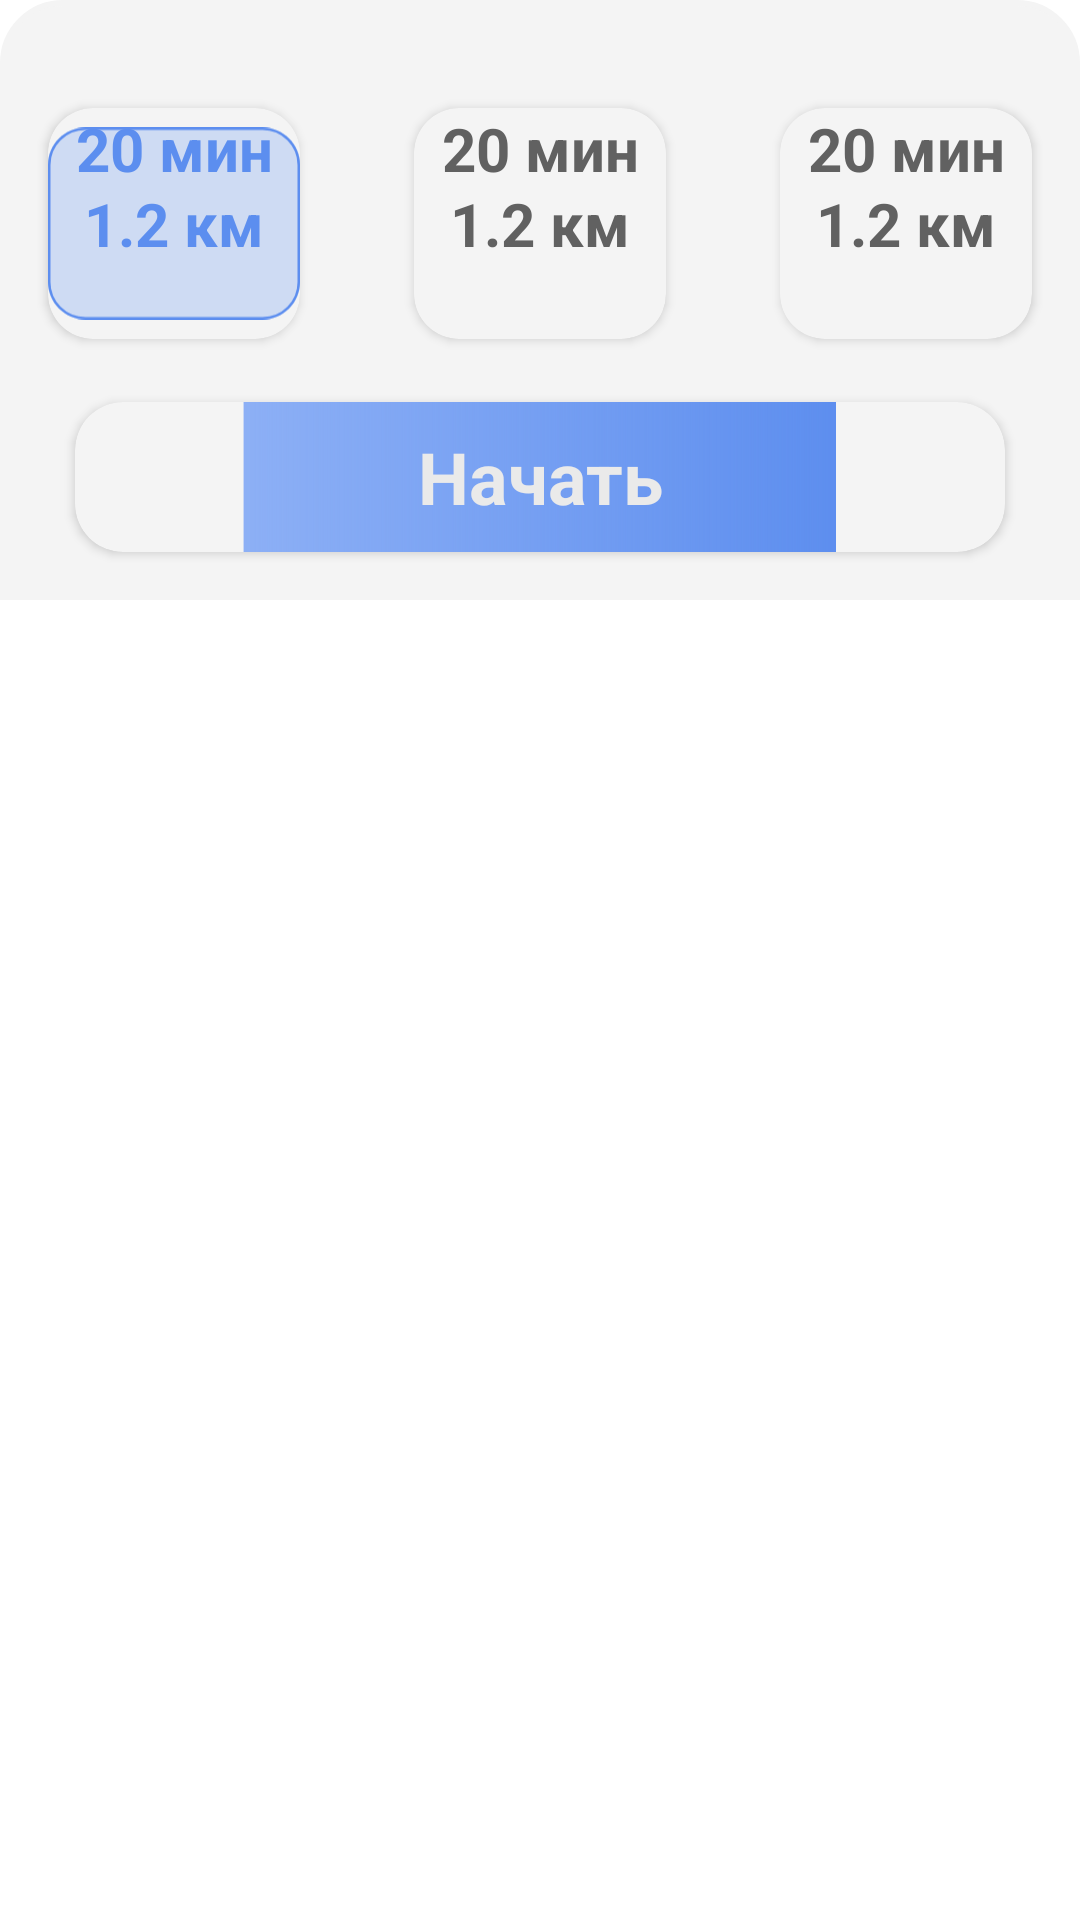

Write the Android layout XML for this screen, with the resource values it uses.
<!-- AndroidManifest.xml: application theme Theme.MyApplication -->
<!-- res/layout/fragment_demo_sheet_distance.xml -->
<?xml version="1.0" encoding="utf-8"?>
<androidx.constraintlayout.widget.ConstraintLayout xmlns:android="http://schemas.android.com/apk/res/android"
    xmlns:app="http://schemas.android.com/apk/res-auto"
    xmlns:tools="http://schemas.android.com/tools"
    android:id="@+id/bottom_sheet_route"
    android:layout_width="match_parent"
    android:layout_height="match_parent"
    android:background="@drawable/cornerlists"
    android:orientation="horizontal"
    app:behavior_hideable="true"
    android:maxHeight="200dp"
    app:behavior_peekHeight="200dp"
    app:layout_behavior="com.google.android.material.bottomsheet.BottomSheetBehavior"
    tools:ignore="HardcodedText">

    <androidx.cardview.widget.CardView
        android:id="@+id/route1"
        android:layout_width="0dp"
        android:layout_height="0dp"
        android:layout_gravity="center"
        android:layout_marginStart="16dp"
        android:layout_marginEnd="38dp"
        app:cardCornerRadius="15dp"
        android:backgroundTint="@color/colorBackground"
        app:layout_constraintBottom_toBottomOf="@+id/route2"
        app:layout_constraintEnd_toStartOf="@+id/route2"
        app:layout_constraintStart_toStartOf="parent"
        app:layout_constraintTop_toTopOf="@+id/route2">


        <TextView
            android:id="@+id/minut1"
            android:layout_width="match_parent"
            android:layout_height="wrap_content"
            android:gravity="center"
            android:text="20 мин"
            android:textColor= "@color/acenttest"
            android:textSize="20sp"
            android:textStyle="bold" />

        <TextView
            android:id="@+id/km1"
            android:layout_width="match_parent"
            android:layout_height="match_parent"
            android:gravity="center"
            android:text="1.2 км"
            android:textColor="@color/acenttest"
            android:textSize="20sp"
            android:textStyle="bold" />

        <ImageView
            android:id="@+id/imageRoute1"
            android:layout_width="wrap_content"
            android:layout_height="wrap_content"
            app:srcCompat="@drawable/box_route" />
    </androidx.cardview.widget.CardView>

    <androidx.cardview.widget.CardView
        android:id="@+id/route2"
        android:layout_width="0dp"
        android:layout_height="77dp"
        android:layout_gravity="center"
        android:layout_marginTop="36dp"
        android:layout_marginEnd="38dp"
        app:cardCornerRadius="15dp"
        android:backgroundTint="@color/colorBackground"
        app:layout_constraintEnd_toStartOf="@+id/route3"
        app:layout_constraintStart_toEndOf="@+id/route1"
        app:layout_constraintTop_toTopOf="parent">


        <TextView
            android:id="@+id/minut2"
            android:layout_width="match_parent"
            android:layout_height="wrap_content"
            android:gravity="center"
            android:text="20 мин"
            android:textColor="@color/colorGray"
            android:textSize="20sp"
            android:textStyle="bold" />
        <TextView
            android:id="@+id/km2"
            android:layout_width="match_parent"
            android:layout_height="match_parent"
            android:gravity="center"
            android:text="1.2 км"
            android:textColor="@color/colorGray"
            android:textSize="20sp"
            android:textStyle="bold" />

        <ImageView
            android:id="@+id/imageRoute2"
            android:layout_width="wrap_content"
            android:layout_height="wrap_content"
            android:visibility="invisible"
            app:srcCompat="@drawable/box_route" />
    </androidx.cardview.widget.CardView>

    <androidx.cardview.widget.CardView
        android:id="@+id/route3"
        android:layout_width="0dp"
        android:layout_height="0dp"
        android:layout_gravity="center"
        android:backgroundTint="@color/colorBackground"
        android:layout_marginEnd="16dp"
        app:cardCornerRadius="15dp"
        app:layout_constraintBottom_toBottomOf="@+id/route2"
        app:layout_constraintEnd_toEndOf="parent"
        app:layout_constraintStart_toEndOf="@+id/route2"
        app:layout_constraintTop_toTopOf="@+id/route2">


        <TextView
            android:id="@+id/minut3"
            android:layout_width="match_parent"
            android:layout_height="wrap_content"
            android:gravity="center"
            android:text="20 мин"
            android:textColor="@color/colorGray"
            android:textSize="20sp"
            android:textStyle="bold" />

        <TextView
            android:id="@+id/km3"
            android:layout_width="match_parent"
            android:layout_height="match_parent"
            android:gravity="center"
            android:text="1.2 км"
            android:textColor="@color/colorGray"
            android:textSize="20sp"
            android:textStyle="bold" />

        <ImageView
            android:id="@+id/imageRoute3"
            android:layout_width="wrap_content"
            android:layout_height="wrap_content"
            android:visibility="invisible"
            app:srcCompat="@drawable/box_route" />
    </androidx.cardview.widget.CardView>

    <androidx.cardview.widget.CardView
        android:id="@+id/start"
        android:layout_width="310dp"
        android:layout_height="50dp"
        android:layout_gravity="center"
        android:layout_marginTop="21dp"
        android:backgroundTint="@color/colorBackground"
        app:cardCornerRadius="16dp"
        app:layout_constraintEnd_toEndOf="@+id/route3"
        app:layout_constraintStart_toStartOf="@+id/route1"
        app:layout_constraintTop_toBottomOf="@+id/route2">

        <ImageView
            android:id="@+id/imageView13"
            android:layout_width="match_parent"
            android:layout_height="match_parent"
            app:srcCompat="@drawable/main_box" />

        <TextView
            android:id="@+id/textView11"
            android:layout_width="match_parent"
            android:layout_height="match_parent"
            android:gravity="center"
            android:textColor="#EAEAEA"
            android:textSize="24sp"
            android:textStyle="bold"
            android:text="Начать" />


    </androidx.cardview.widget.CardView>


</androidx.constraintlayout.widget.ConstraintLayout>
<!-- resources referenced by this layout -->
<resources>
  <color name="acenttest">#5D8EEF</color>
  <color name="colorBackground">#F4F4F4</color>
  <color name="colorGray">#616161</color>
  <!-- drawable box_route (drawable) -->
  <vector
      xmlns:android="http://schemas.android.com/apk/res/android"
      xmlns:aapt="http://schemas.android.com/aapt"
      android:width="101dp"
      android:height="77dp"
      android:viewportWidth="101"
      android:viewportHeight="77"
      >
  
      <group>
  
          <clip-path
              android:pathData="M15 0H86C94.2843 0 101 6.71573 101 15V62C101 70.2843 94.2843 77 86 77H15C6.71573 77 0 70.2843 0 62V15C0 6.71573 6.71573 0 15 0Z"
              />
  
          <path
              android:pathData="M0 0V77H101V0"
              android:fillColor="#405D8EEF"
              />
  
          <path
              android:pathData="M15 0H86C94.2843 0 101 6.71573 101 15V62C101 70.2843 94.2843 77 86 77H15C6.71573 77 0 70.2843 0 62V15C0 6.71573 6.71573 0 15 0Z"
              android:strokeWidth="2"
              android:strokeColor="@color/colorMain"
              />
  
      </group>
  
  </vector>
  <!-- drawable cornerlists (drawable) -->
  <?xml version="1.0" encoding="utf-8"?>
  <shape xmlns:android="http://schemas.android.com/apk/res/android"
      android:shape="rectangle"
      >
      <solid
          android:color="@color/colorBackground"/>
  
      <stroke
          android:width="2dp"
          android:color="@color/colorBackground" />
      <corners
          android:topLeftRadius="20dp"
          android:topRightRadius="20dp"/>
  
  </shape>
  <!-- drawable main_box (drawable) -->
  <?xml version="1.0" encoding="utf-8"?>
  <layer-list xmlns:android="http://schemas.android.com/apk/res/android">
      <item android:drawable="@drawable/main_box_withoutgrad" />
      <item>
          <shape android:shape="rectangle">
              <gradient
                  android:type="linear"
                  android:startX="70"
                  android:startColor="#8caff5"
                  android:angle="0"
                  android:startY="27"
                  android:endX="210"
                  android:endY="27" />
              <size
                  android:width="166dp"
                  android:height="42dp">
              </size>
          </shape>
      </item>
  </layer-list>
  <style name="Theme.MyApplication" parent="Theme.MaterialComponents.DayNight.DarkActionBar">
          
          <item name="android:windowNoTitle">true</item>
          <item name="colorPrimary">@color/color_home</item>
          <item name="colorPrimaryVariant">@color/purple_700</item>
          <item name="colorOnPrimary">@color/white</item>
          
          <item name="colorSecondary">@color/teal_200</item>
          <item name="colorSecondaryVariant">@color/teal_700</item>
          <item name="colorOnSecondary">@color/black</item>
          <item name="android:windowContentOverlay">@null</item>
         
          
          
      </style>
  <color name="colorMain">#5D8EEF</color>
  <!-- drawable main_box_withoutgrad (drawable) -->
  <vector
      xmlns:android="http://schemas.android.com/apk/res/android"
      xmlns:aapt="http://schemas.android.com/aapt"
      android:width="165dp"
      android:height="40dp"
      android:viewportWidth="165"
      android:viewportHeight="40"
      >
  
      <group>
          <path
              android:pathData="M0 0V40H165V0"
              android:fillColor="#5D8EEF"
              />
  
          <group
              android:translateX="1.644"
              android:translateY="-4.219"
              android:pivotX="82.5"
              android:pivotY="20"
              android:scaleX="5.381"
              android:scaleY="10.459"
              android:rotation="85.789"
              >
          </group>
  
      </group>
  
  </vector>
  <color name="color_home">#3C76E7</color>
  <color name="purple_700">#FF3700B3</color>
  <color name="white">#FFFFFFFF</color>
  <color name="teal_200">#FF03DAC5</color>
  <color name="teal_700">#FF018786</color>
  <color name="black">#FF000000</color>
</resources>
